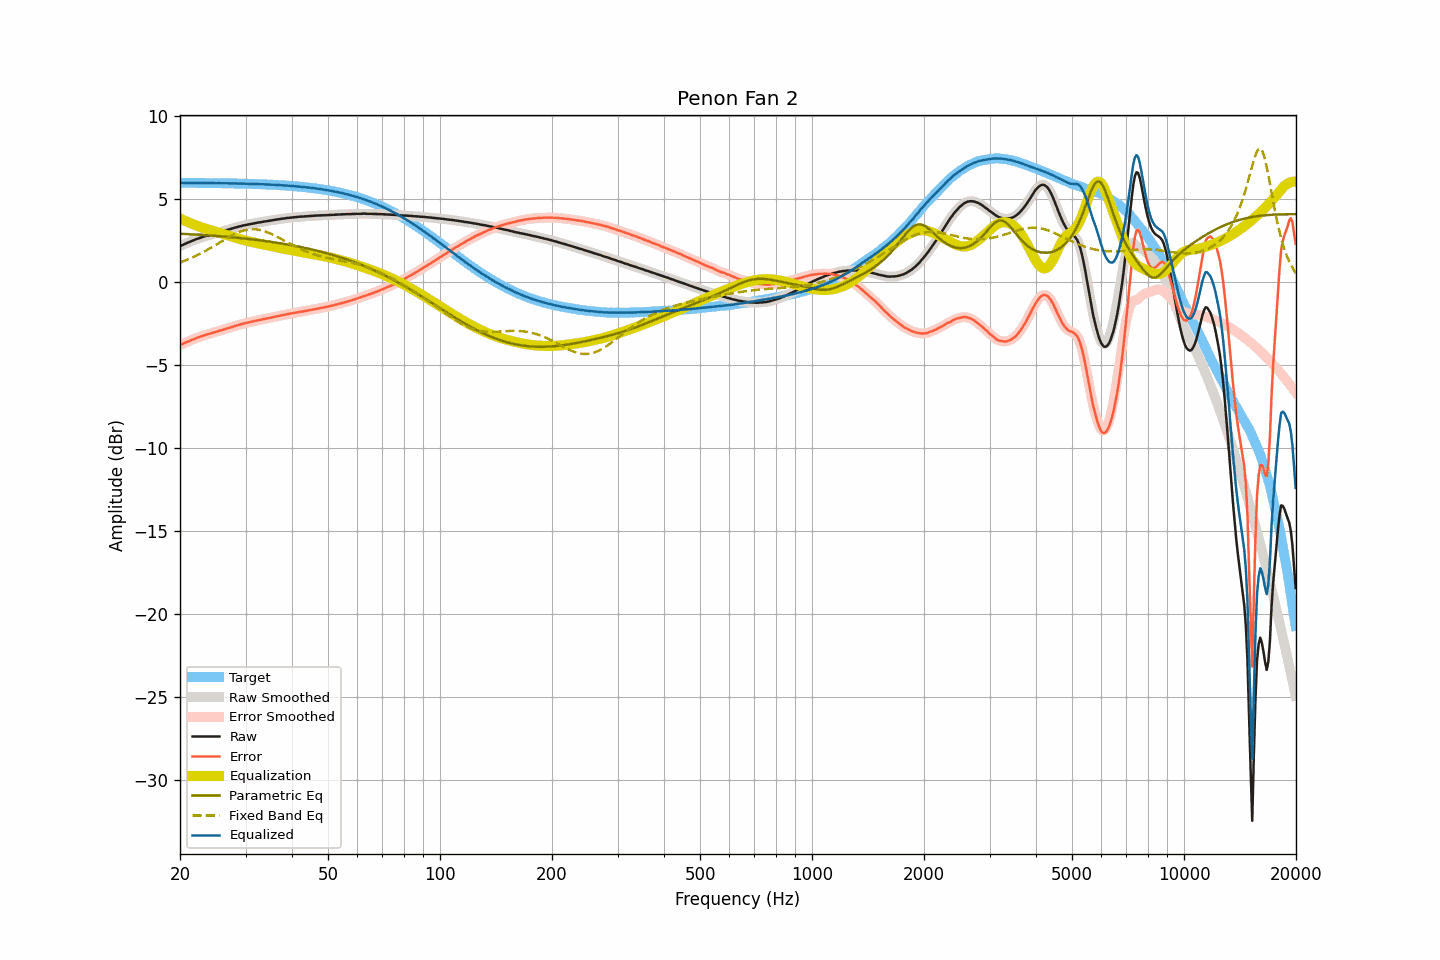

The table this chart was drawn from, first rows:
frequency, raw, smoothed, error, error_smoothed, equalization, parametric_eq, fixed_band_eq, equalized_raw, equalized_smoothed, target
20.00, 2.14, 2.14, -3.81, -3.81, 3.81, 2.89, 1.17, 5.96, 5.96, 5.96
20.20, 2.19, 2.19, -3.76, -3.77, 3.77, 2.89, 1.20, 5.96, 5.96, 5.96
20.40, 2.23, 2.24, -3.72, -3.72, 3.72, 2.88, 1.24, 5.95, 5.96, 5.96
20.61, 2.28, 2.28, -3.67, -3.68, 3.68, 2.88, 1.28, 5.96, 5.96, 5.96
20.81, 2.32, 2.32, -3.63, -3.63, 3.63, 2.87, 1.31, 5.96, 5.95, 5.95
21.02, 2.36, 2.36, -3.59, -3.59, 3.59, 2.87, 1.35, 5.95, 5.95, 5.95
21.23, 2.40, 2.40, -3.55, -3.55, 3.55, 2.86, 1.39, 5.95, 5.95, 5.95
21.44, 2.44, 2.44, -3.51, -3.51, 3.51, 2.86, 1.44, 5.95, 5.95, 5.95
21.66, 2.48, 2.48, -3.47, -3.47, 3.47, 2.85, 1.48, 5.95, 5.95, 5.95
21.87, 2.52, 2.52, -3.43, -3.43, 3.43, 2.85, 1.52, 5.95, 5.95, 5.95
22.09, 2.56, 2.56, -3.39, -3.39, 3.39, 2.84, 1.57, 5.95, 5.95, 5.95
22.31, 2.59, 2.59, -3.36, -3.36, 3.36, 2.83, 1.62, 5.95, 5.95, 5.95
22.54, 2.62, 2.63, -3.33, -3.32, 3.32, 2.83, 1.66, 5.94, 5.95, 5.95
22.76, 2.66, 2.66, -3.28, -3.29, 3.29, 2.82, 1.71, 5.95, 5.95, 5.95
22.99, 2.69, 2.69, -3.25, -3.25, 3.25, 2.82, 1.77, 5.95, 5.95, 5.95
23.22, 2.72, 2.72, -3.22, -3.22, 3.22, 2.81, 1.82, 5.95, 5.95, 5.95
23.45, 2.75, 2.75, -3.19, -3.19, 3.19, 2.80, 1.87, 5.95, 5.95, 5.94
23.69, 2.78, 2.78, -3.16, -3.16, 3.16, 2.80, 1.92, 5.95, 5.94, 5.94
23.92, 2.80, 2.81, -3.14, -3.14, 3.13, 2.79, 1.98, 5.94, 5.94, 5.94
24.16, 2.83, 2.83, -3.11, -3.11, 3.11, 2.78, 2.04, 5.94, 5.94, 5.94
24.40, 2.86, 2.86, -3.08, -3.08, 3.08, 2.78, 2.09, 5.94, 5.94, 5.94
24.65, 2.89, 2.89, -3.05, -3.05, 3.05, 2.77, 2.15, 5.94, 5.94, 5.94
24.89, 2.91, 2.92, -3.02, -3.02, 3.02, 2.76, 2.21, 5.93, 5.94, 5.94
25.14, 2.94, 2.94, -2.99, -2.99, 2.99, 2.76, 2.27, 5.93, 5.94, 5.94
25.39, 2.97, 2.97, -2.96, -2.96, 2.96, 2.75, 2.32, 5.94, 5.93, 5.93
25.65, 3.00, 3.00, -2.93, -2.93, 2.93, 2.74, 2.38, 5.94, 5.93, 5.93
25.91, 3.02, 3.03, -2.91, -2.91, 2.90, 2.73, 2.44, 5.93, 5.93, 5.93
26.16, 3.05, 3.05, -2.88, -2.88, 2.88, 2.72, 2.50, 5.93, 5.93, 5.93
26.43, 3.08, 3.08, -2.85, -2.85, 2.85, 2.72, 2.56, 5.93, 5.93, 5.93
26.69, 3.11, 3.11, -2.81, -2.81, 2.82, 2.71, 2.61, 5.93, 5.93, 5.93
26.96, 3.14, 3.14, -2.78, -2.79, 2.79, 2.70, 2.67, 5.93, 5.92, 5.92
27.23, 3.16, 3.17, -2.76, -2.76, 2.76, 2.69, 2.72, 5.92, 5.92, 5.92
27.50, 3.19, 3.19, -2.73, -2.73, 2.73, 2.68, 2.78, 5.92, 5.92, 5.92
27.77, 3.22, 3.22, -2.70, -2.70, 2.70, 2.67, 2.83, 5.92, 5.92, 5.92
28.05, 3.25, 3.25, -2.66, -2.66, 2.67, 2.66, 2.88, 5.92, 5.92, 5.92
28.33, 3.28, 3.28, -2.63, -2.63, 2.64, 2.65, 2.92, 5.92, 5.92, 5.91
28.62, 3.30, 3.31, -2.61, -2.61, 2.61, 2.65, 2.96, 5.91, 5.91, 5.91
28.90, 3.33, 3.33, -2.58, -2.58, 2.58, 2.64, 3.00, 5.91, 5.91, 5.91
29.19, 3.35, 3.36, -2.56, -2.55, 2.55, 2.63, 3.04, 5.91, 5.91, 5.91
29.48, 3.38, 3.38, -2.52, -2.53, 2.53, 2.62, 3.07, 5.91, 5.91, 5.91
29.78, 3.40, 3.40, -2.50, -2.50, 2.50, 2.61, 3.10, 5.90, 5.90, 5.90
30.08, 3.42, 3.42, -2.48, -2.48, 2.48, 2.60, 3.12, 5.90, 5.90, 5.90
30.38, 3.44, 3.44, -2.46, -2.46, 2.45, 2.58, 3.14, 5.90, 5.90, 5.90
30.68, 3.46, 3.46, -2.43, -2.43, 2.43, 2.57, 3.15, 5.89, 5.89, 5.89
30.99, 3.48, 3.48, -2.41, -2.41, 2.41, 2.56, 3.16, 5.89, 5.89, 5.89
31.30, 3.50, 3.50, -2.39, -2.39, 2.39, 2.55, 3.16, 5.89, 5.89, 5.89
31.61, 3.52, 3.52, -2.36, -2.36, 2.37, 2.54, 3.16, 5.89, 5.89, 5.89
31.93, 3.54, 3.54, -2.34, -2.34, 2.35, 2.53, 3.16, 5.89, 5.88, 5.88
32.24, 3.55, 3.56, -2.33, -2.32, 2.32, 2.52, 3.15, 5.88, 5.88, 5.88
32.57, 3.57, 3.57, -2.30, -2.31, 2.30, 2.50, 3.13, 5.88, 5.87, 5.88
32.89, 3.58, 3.59, -2.29, -2.29, 2.28, 2.49, 3.11, 5.87, 5.87, 5.87
33.22, 3.60, 3.60, -2.27, -2.27, 2.27, 2.48, 3.09, 5.87, 5.87, 5.87
33.55, 3.62, 3.62, -2.24, -2.25, 2.25, 2.47, 3.06, 5.87, 5.87, 5.86
33.89, 3.63, 3.64, -2.23, -2.23, 2.23, 2.45, 3.03, 5.86, 5.86, 5.86
34.23, 3.65, 3.65, -2.20, -2.21, 2.21, 2.44, 2.99, 5.86, 5.86, 5.86
34.57, 3.66, 3.66, -2.19, -2.19, 2.19, 2.43, 2.95, 5.85, 5.85, 5.85
34.92, 3.68, 3.68, -2.16, -2.17, 2.17, 2.41, 2.91, 5.85, 5.85, 5.85
35.27, 3.69, 3.70, -2.15, -2.15, 2.15, 2.40, 2.87, 5.84, 5.84, 5.84
35.62, 3.71, 3.71, -2.13, -2.13, 2.12, 2.39, 2.82, 5.84, 5.84, 5.84
35.97, 3.73, 3.73, -2.10, -2.10, 2.10, 2.37, 2.78, 5.84, 5.83, 5.83
... 635 more rows
